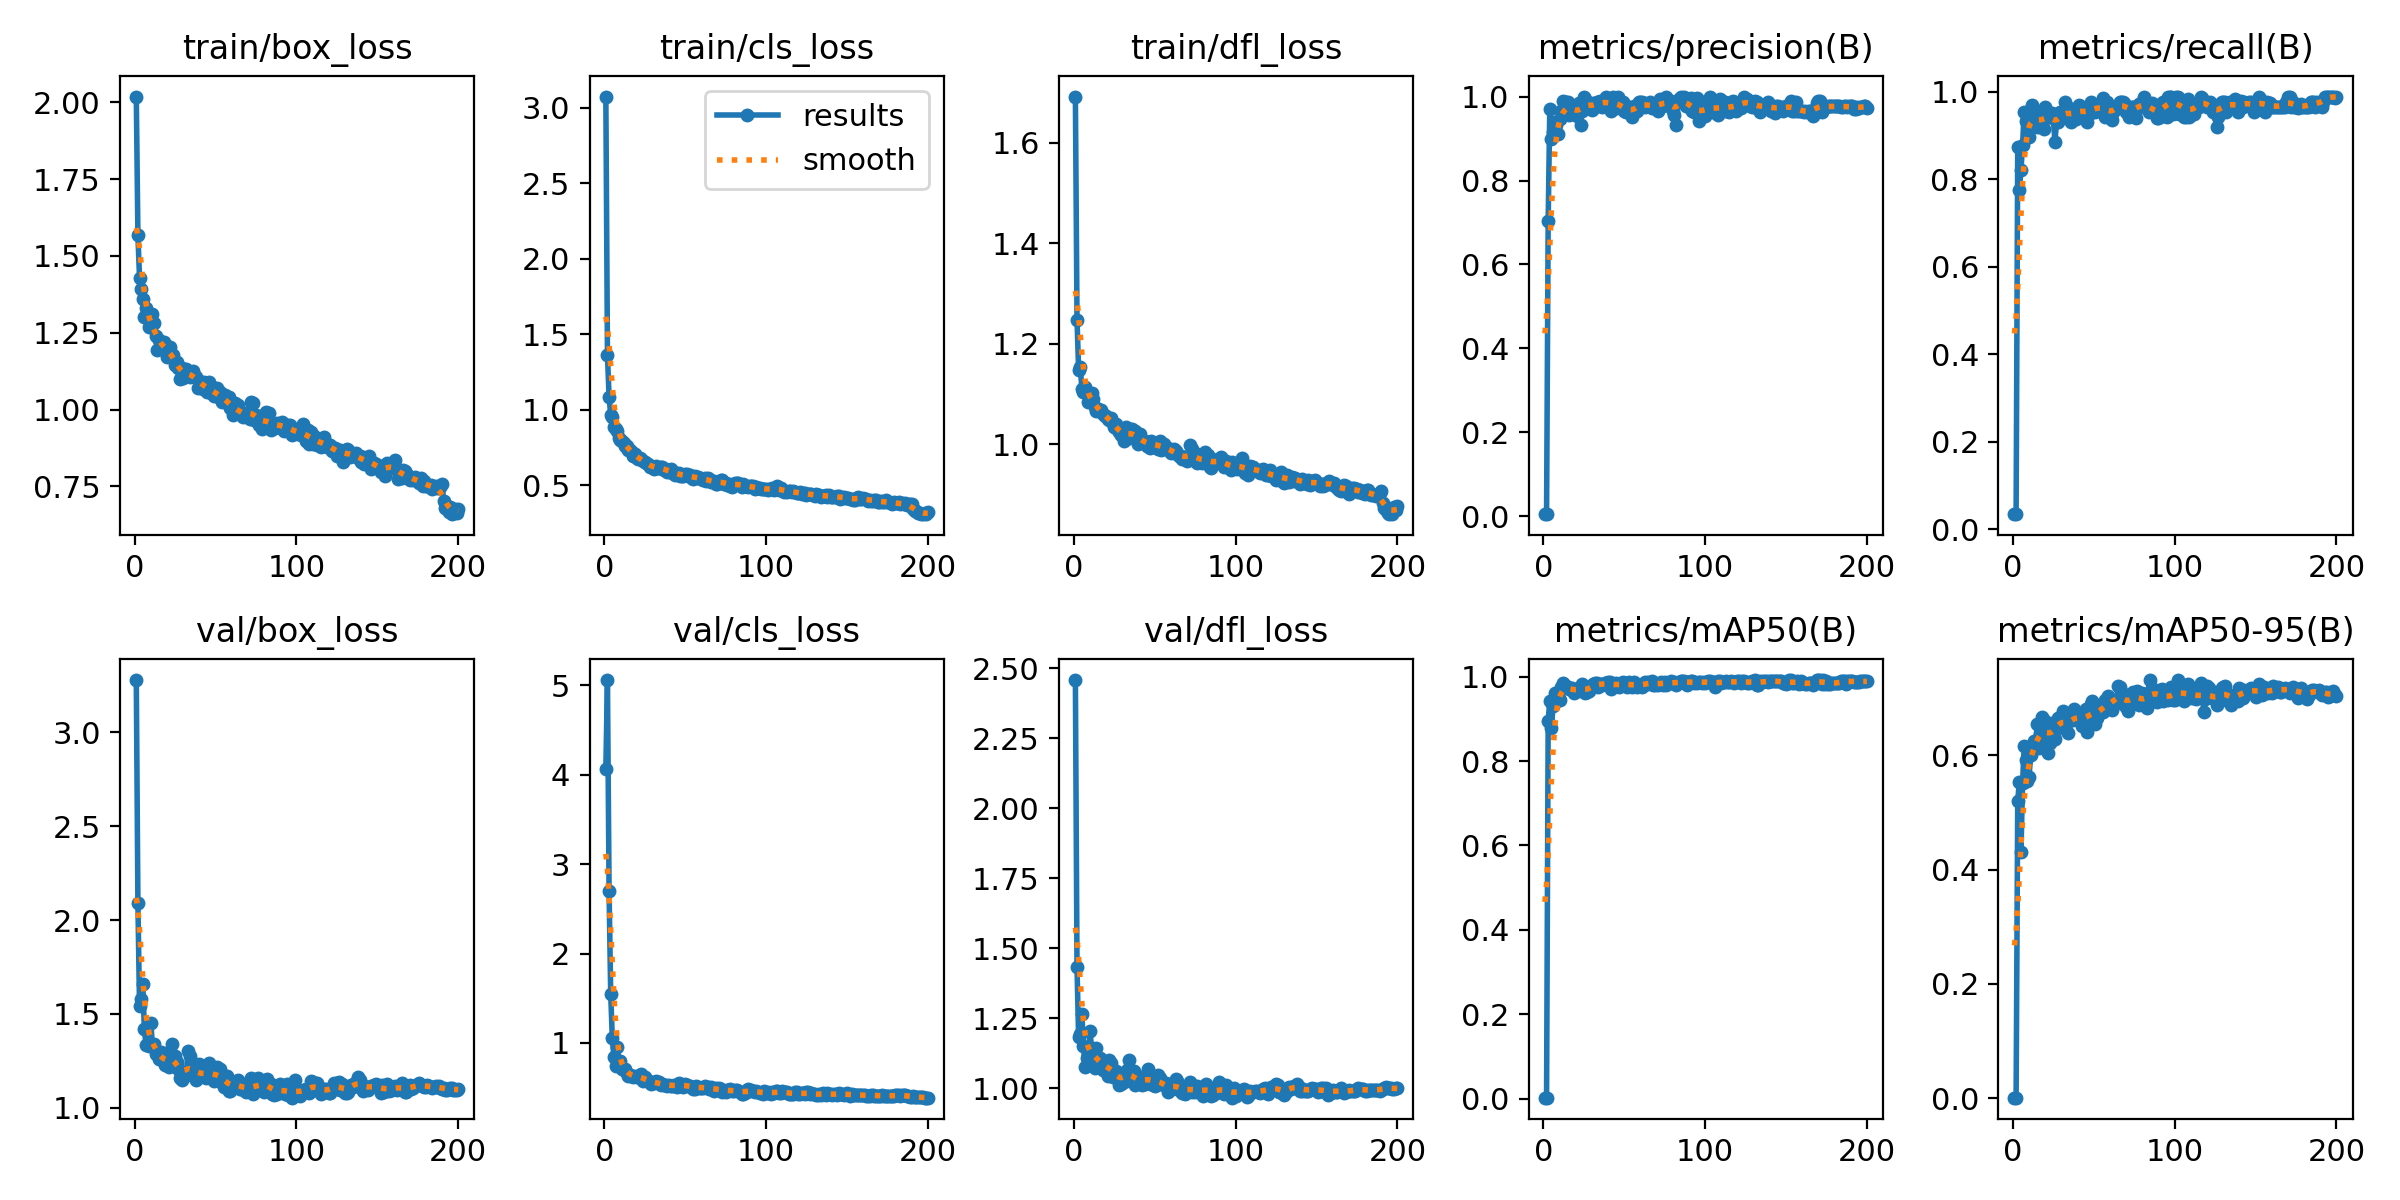

The data file committed next to this chart (first rows):
epoch, train/box_loss, train/cls_loss, train/dfl_loss, metrics/precision(B), metrics/recall(B), metrics/mAP50(B), metrics/mAP50-95(B), val/box_loss, val/cls_loss, val/dfl_loss, lr/pg0, lr/pg1, lr/pg2
1, 2.018, 3.074, 1.692, 0.00509, 0.03448, 0.00264, 0.0007, 3.278, 4.063, 2.458, 0.0802, 0.0002, 0.0002
2, 1.567, 1.361, 1.248, 0.00509, 0.03448, 0.00264, 0.0007, 2.089, 5.059, 1.434, 0.05941, 0.000408, 0.000408
3, 1.428, 1.084, 1.147, 0.7037, 0.8736, 0.8947, 0.5205, 1.543, 2.696, 1.182, 0.03861, 0.0006139, 0.0006139
4, 1.392, 0.9664, 1.154, 0.9712, 0.7756, 0.9427, 0.554, 1.582, 1.552, 1.195, 0.01782, 0.0008177, 0.0008177
5, 1.36, 0.9537, 1.11, 0.8993, 0.8215, 0.8773, 0.4311, 1.658, 1.05, 1.266, 0.0009802, 0.0009802, 0.0009802
6, 1.301, 0.8886, 1.103, 0.916, 0.8778, 0.93, 0.5525, 1.42, 0.8416, 1.151, 0.0009752, 0.0009752, 0.0009752
7, 1.331, 0.8711, 1.114, 0.9387, 0.954, 0.96, 0.6165, 1.335, 0.7418, 1.075, 0.0009703, 0.0009703, 0.0009703
8, 1.294, 0.8587, 1.103, 0.9312, 0.9332, 0.9416, 0.5923, 1.341, 0.9568, 1.108, 0.0009654, 0.0009654, 0.0009654
9, 1.268, 0.8147, 1.085, 0.9098, 0.9276, 0.9509, 0.5545, 1.328, 0.8009, 1.112, 0.0009604, 0.0009604, 0.0009604
10, 1.267, 0.8007, 1.085, 0.9462, 0.8965, 0.9443, 0.5629, 1.451, 0.7941, 1.204, 0.0009555, 0.0009555, 0.0009555
11, 1.31, 0.7938, 1.103, 0.965, 0.9497, 0.9762, 0.6002, 1.331, 0.7067, 1.146, 0.0009505, 0.0009505, 0.0009505
12, 1.28, 0.7775, 1.091, 0.9883, 0.9692, 0.985, 0.6099, 1.341, 0.698, 1.107, 0.0009455, 0.0009455, 0.0009455
13, 1.239, 0.7608, 1.074, 0.9641, 0.9263, 0.9719, 0.6252, 1.285, 0.7079, 1.074, 0.0009406, 0.0009406, 0.0009406
14, 1.193, 0.7592, 1.066, 0.9879, 0.9401, 0.9766, 0.6144, 1.298, 0.6586, 1.144, 0.0009357, 0.0009357, 0.0009357
15, 1.228, 0.7326, 1.07, 0.9877, 0.9197, 0.976, 0.6546, 1.258, 0.6276, 1.086, 0.0009307, 0.0009307, 0.0009307
16, 1.213, 0.7354, 1.069, 0.9559, 0.954, 0.9703, 0.6137, 1.298, 0.6448, 1.11, 0.0009258, 0.0009258, 0.0009258
17, 1.198, 0.7209, 1.069, 0.9715, 0.9195, 0.9694, 0.6367, 1.255, 0.6284, 1.076, 0.0009208, 0.0009208, 0.0009208
18, 1.219, 0.6931, 1.06, 0.9758, 0.9289, 0.9721, 0.6679, 1.254, 0.6195, 1.066, 0.0009158, 0.0009158, 0.0009158
19, 1.206, 0.7085, 1.056, 0.9755, 0.915, 0.9608, 0.6307, 1.226, 0.628, 1.091, 0.0009109, 0.0009109, 0.0009109
20, 1.172, 0.6773, 1.056, 0.959, 0.9655, 0.9687, 0.6609, 1.228, 0.6173, 1.086, 0.0009059, 0.0009059, 0.0009059
21, 1.196, 0.6747, 1.049, 0.9535, 0.9418, 0.9647, 0.6577, 1.218, 0.6205, 1.044, 0.000901, 0.000901, 0.000901
22, 1.203, 0.6792, 1.048, 0.9849, 0.954, 0.9719, 0.6051, 1.304, 0.6232, 1.103, 0.0008961, 0.0008961, 0.0008961
23, 1.178, 0.6726, 1.052, 0.9317, 0.9407, 0.9656, 0.6223, 1.338, 0.6536, 1.089, 0.0008911, 0.0008911, 0.0008911
24, 1.176, 0.6588, 1.043, 0.965, 0.9516, 0.9816, 0.6574, 1.237, 0.5694, 1.04, 0.0008862, 0.0008862, 0.0008862
25, 1.146, 0.6561, 1.034, 1, 0.9392, 0.9715, 0.6355, 1.276, 0.6202, 1.059, 0.0008812, 0.0008812, 0.0008812
26, 1.156, 0.6478, 1.04, 0.994, 0.8851, 0.9616, 0.6287, 1.243, 0.5972, 1.063, 0.0008762, 0.0008762, 0.0008762
27, 1.135, 0.6372, 1.031, 0.9877, 0.931, 0.9633, 0.6478, 1.208, 0.5779, 1.041, 0.0008713, 0.0008713, 0.0008713
28, 1.1, 0.6227, 1.025, 0.9737, 0.931, 0.967, 0.6661, 1.161, 0.5605, 1.013, 0.0008663, 0.0008663, 0.0008663
29, 1.136, 0.6244, 1.019, 0.9734, 0.954, 0.972, 0.6667, 1.149, 0.5412, 1.016, 0.0008614, 0.0008614, 0.0008614
30, 1.103, 0.6184, 1.018, 0.9672, 0.9425, 0.9746, 0.6659, 1.164, 0.5684, 1.027, 0.0008565, 0.0008565, 0.0008565
31, 1.114, 0.6078, 1.006, 0.9855, 0.9425, 0.9821, 0.6771, 1.172, 0.5482, 1.023, 0.0008515, 0.0008515, 0.0008515
32, 1.131, 0.6254, 1.033, 0.9751, 0.977, 0.9848, 0.6486, 1.192, 0.5747, 1.05, 0.0008465, 0.0008465, 0.0008465
33, 1.117, 0.6169, 1.017, 0.9861, 0.954, 0.9856, 0.6446, 1.3, 0.5523, 1.066, 0.0008416, 0.0008416, 0.0008416
34, 1.106, 0.6114, 1.012, 0.9873, 0.9425, 0.9761, 0.64, 1.278, 0.568, 1.1, 0.0008366, 0.0008366, 0.0008366
35, 1.115, 0.62, 1.03, 0.9882, 0.9634, 0.9829, 0.663, 1.175, 0.5256, 1.029, 0.0008317, 0.0008317, 0.0008317
36, 1.127, 0.6171, 1.031, 0.9759, 0.9313, 0.981, 0.6633, 1.174, 0.5365, 1.042, 0.0008268, 0.0008268, 0.0008268
37, 1.108, 0.5981, 1.018, 0.9879, 0.9419, 0.9827, 0.6619, 1.224, 0.5304, 1.063, 0.0008218, 0.0008218, 0.0008218
38, 1.107, 0.6092, 1.027, 0.9881, 0.9523, 0.9842, 0.6806, 1.151, 0.5289, 1.013, 0.0008169, 0.0008169, 0.0008169
39, 1.071, 0.5875, 1.012, 1, 0.9377, 0.9837, 0.6667, 1.171, 0.5221, 1.021, 0.0008119, 0.0008119, 0.0008119
40, 1.094, 0.5948, 0.9995, 0.9863, 0.9655, 0.9868, 0.6644, 1.232, 0.5276, 1.033, 0.0008069, 0.0008069, 0.0008069
41, 1.091, 0.6038, 1.02, 0.9768, 0.9681, 0.9871, 0.6666, 1.177, 0.5208, 1.04, 0.000802, 0.000802, 0.000802
42, 1.066, 0.5806, 1.007, 0.9655, 0.9636, 0.9714, 0.6675, 1.169, 0.5231, 1.013, 0.000797, 0.000797, 0.000797
43, 1.089, 0.5898, 1.004, 1, 0.9531, 0.9831, 0.6517, 1.178, 0.527, 1.025, 0.0007921, 0.0007921, 0.0007921
44, 1.069, 0.5693, 1.007, 0.988, 0.9425, 0.9799, 0.6732, 1.159, 0.5203, 1.017, 0.0007872, 0.0007872, 0.0007872
45, 1.058, 0.5757, 0.9967, 0.9739, 0.9655, 0.9838, 0.6812, 1.178, 0.5085, 1.035, 0.0007822, 0.0007822, 0.0007822
46, 1.089, 0.5835, 1.004, 0.9998, 0.931, 0.9787, 0.6405, 1.239, 0.5502, 1.068, 0.0007772, 0.0007772, 0.0007772
47, 1.054, 0.5629, 0.9921, 0.9764, 0.9493, 0.9757, 0.6561, 1.195, 0.5415, 1.043, 0.0007723, 0.0007723, 0.0007723
48, 1.074, 0.5588, 1.007, 0.9749, 0.977, 0.9848, 0.6903, 1.159, 0.5158, 1.015, 0.0007673, 0.0007673, 0.0007673
49, 1.045, 0.5596, 1.002, 0.9869, 0.954, 0.9872, 0.6952, 1.145, 0.5074, 1.013, 0.0007624, 0.0007624, 0.0007624
50, 1.044, 0.5711, 1.001, 0.9649, 0.9655, 0.9832, 0.6772, 1.16, 0.5386, 1.008, 0.0007575, 0.0007575, 0.0007575
51, 1.072, 0.5755, 1, 0.9637, 0.954, 0.9812, 0.6558, 1.216, 0.5314, 1.028, 0.0007525, 0.0007525, 0.0007525
52, 1.04, 0.5579, 0.991, 0.9642, 0.9655, 0.9762, 0.666, 1.188, 0.5226, 1.047, 0.0007476, 0.0007476, 0.0007476
53, 1.057, 0.5641, 1.006, 0.975, 0.9655, 0.9862, 0.6778, 1.208, 0.5211, 1.036, 0.0007426, 0.0007426, 0.0007426
54, 1.026, 0.548, 0.9878, 0.9655, 0.9652, 0.9788, 0.6781, 1.13, 0.5065, 1.015, 0.0007376, 0.0007376, 0.0007376
55, 1.026, 0.5438, 0.9944, 0.9521, 0.954, 0.9762, 0.6865, 1.112, 0.4794, 1.016, 0.0007327, 0.0007327, 0.0007327
56, 1.048, 0.559, 1, 0.9772, 0.9859, 0.9864, 0.6761, 1.168, 0.4875, 1.012, 0.0007277, 0.0007277, 0.0007277
57, 1.026, 0.5495, 0.9909, 0.9647, 0.9425, 0.9833, 0.6975, 1.172, 0.5224, 1.019, 0.0007228, 0.0007228, 0.0007228
58, 1.04, 0.5552, 0.992, 0.9659, 0.9756, 0.9755, 0.6823, 1.09, 0.5091, 0.9868, 0.0007179, 0.0007179, 0.0007179
59, 1.006, 0.5471, 0.9883, 0.9874, 0.954, 0.9791, 0.7036, 1.09, 0.4904, 0.9953, 0.0007129, 0.0007129, 0.0007129
60, 1.008, 0.5412, 0.9834, 0.9879, 0.9419, 0.977, 0.6919, 1.116, 0.4994, 1.005, 0.000708, 0.000708, 0.000708
... 140 more rows
